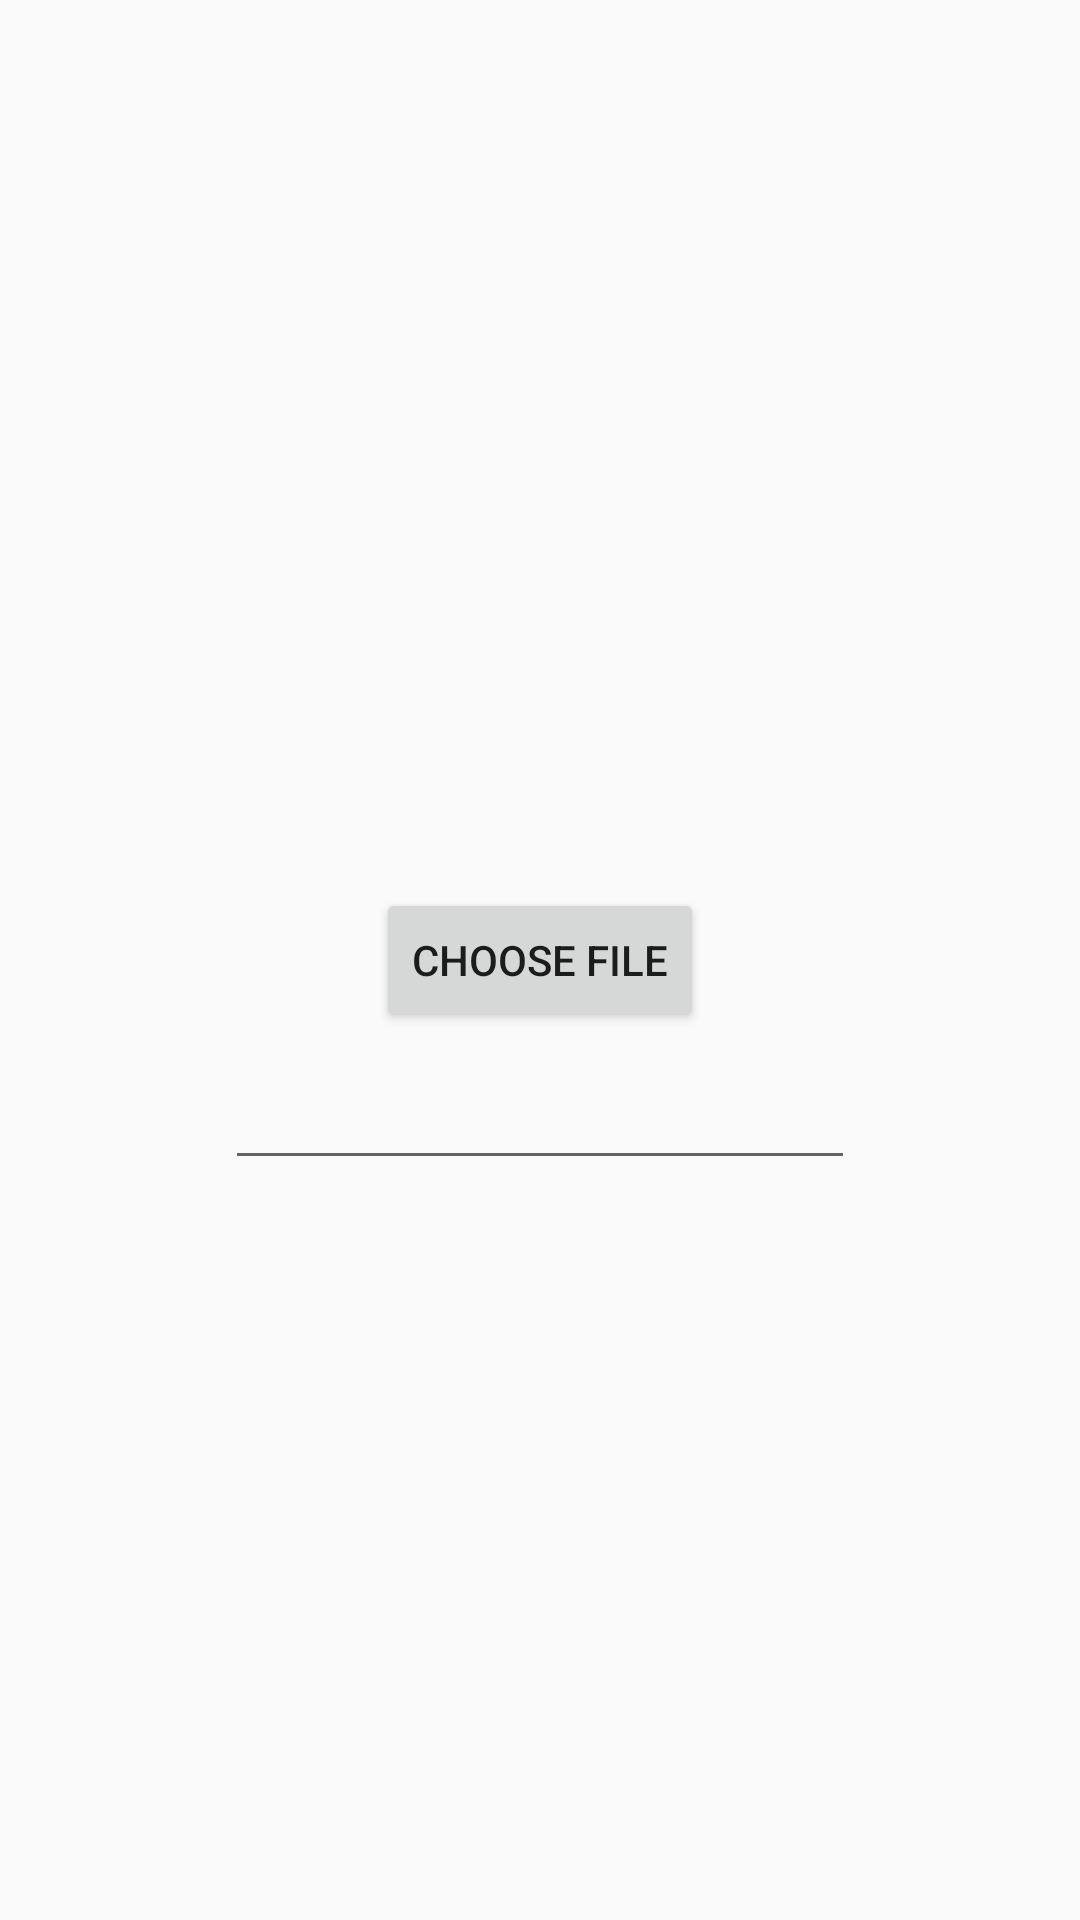

The Android layout XML behind this screen, and the referenced resources:
<!-- AndroidManifest.xml: application theme AppTheme -->
<!-- res/layout/activity_input_words.xml -->
<?xml version="1.0" encoding="utf-8"?>
<android.support.constraint.ConstraintLayout xmlns:android="http://schemas.android.com/apk/res/android"
    xmlns:app="http://schemas.android.com/apk/res-auto"
    xmlns:tools="http://schemas.android.com/tools"
    android:layout_width="match_parent"
    android:layout_height="match_parent"
    tools:context=".InputWordsActivity">


    <Button
        android:id="@+id/choose_file"
        android:layout_width="wrap_content"
        android:layout_height="wrap_content"
        android:layout_marginStart="8dp"
        android:layout_marginTop="8dp"
        android:layout_marginEnd="8dp"
        android:layout_marginBottom="8dp"
        android:text="@string/choose_file"
        app:layout_constraintBottom_toBottomOf="parent"
        app:layout_constraintEnd_toEndOf="parent"
        app:layout_constraintStart_toStartOf="parent"
        app:layout_constraintTop_toTopOf="parent" />

    <Button
        android:id="@+id/input_word_list"
        android:layout_width="wrap_content"
        android:layout_height="wrap_content"
        android:layout_marginStart="307dp"
        android:layout_marginTop="667dp"
        android:layout_marginEnd="16dp"
        android:layout_marginBottom="16dp"
        android:text="@string/ok"
        app:layout_constraintBottom_toBottomOf="parent"
        app:layout_constraintEnd_toEndOf="parent"
        app:layout_constraintStart_toStartOf="parent"
        app:layout_constraintTop_toTopOf="parent" />

    <TextView
        android:id="@+id/chosen_file_name"
        android:layout_width="wrap_content"
        android:layout_height="wrap_content"
        android:layout_marginStart="8dp"
        android:layout_marginEnd="8dp"
        android:layout_marginBottom="8dp"
        app:layout_constraintBottom_toTopOf="@+id/choose_file"
        app:layout_constraintEnd_toEndOf="parent"
        app:layout_constraintStart_toStartOf="parent" />

    <EditText
        android:id="@+id/edit_file_name"
        android:layout_width="wrap_content"
        android:layout_height="wrap_content"
        android:layout_marginStart="99dp"
        android:layout_marginTop="8dp"
        android:layout_marginEnd="99dp"
        android:contentDescription="@string/please_input_word_list_name"
        android:ems="10"
        android:inputType="textPersonName"
        app:layout_constraintEnd_toEndOf="parent"
        app:layout_constraintStart_toStartOf="parent"
        app:layout_constraintTop_toBottomOf="@+id/choose_file"
        tools:ignore="Autofill,LabelFor" />
</android.support.constraint.ConstraintLayout>
<!-- resources referenced by this layout -->
<resources>
  <string name="choose_file">CHOOSE FILE</string>
  <string name="ok">Import</string>
  <string name="please_input_word_list_name">word list name</string>
  <style name="AppTheme" parent="AppTheme.Base">
  
          <item name="android:windowTranslucentStatus">true</item>
  
          <item name="android:windowTranslucentNavigation">true</item>
  
          <item name="android:windowDrawsSystemBarBackgrounds">true</item>
      </style>
  <style name="AppTheme.Base" parent="Theme.AppCompat.Light.NoActionBar">
          
      </style>
</resources>
